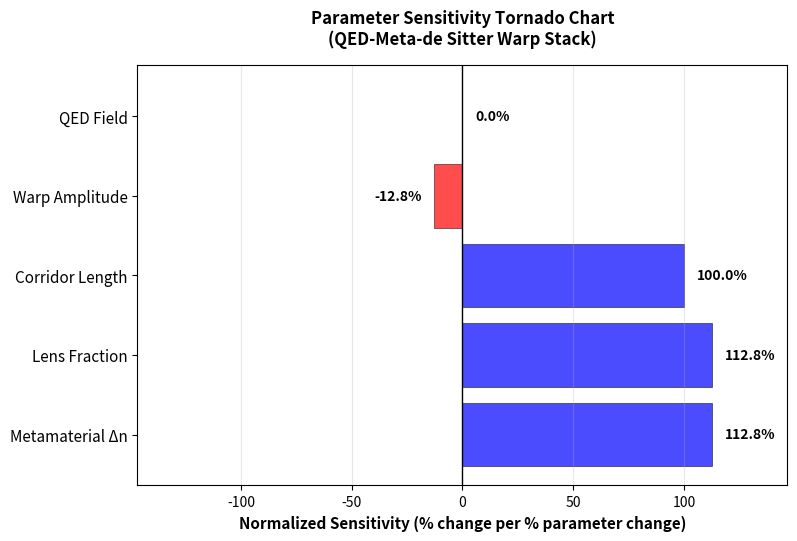

Generate this figure with matplotlib:
#!/usr/bin/env python3
"""
Fixed Tornado Chart - Parameter Sensitivity Analysis
Shows NORMALIZED sensitivities (% change per % parameter change)
"""

import numpy as np
import matplotlib
matplotlib.use('Agg')
import matplotlib.pyplot as plt

# Baseline parameters
base_params = {
    'L': 1200.0,           # corridor length (m)
    'dn': -2.2e-6,         # metamaterial index perturbation
    'lens_frac': 0.4,      # lens fraction (40%)
    'qed_field': 2e13,     # QED field strength (V/m)
    'warp_amp': -1e-7      # warp amplitude
}

def early_arrival(L, dn, lens_frac, qed_field=0, warp_amp=0):
    """Calculate early arrival time (seconds)"""
    c = 299792458  # m/s
    
    # Primary metamaterial contribution
    dt_meta = L * lens_frac * dn / c
    
    # QED vacuum birefringence (small contribution)
    alpha = 1/137
    E_crit = 1.32e18  # Schwinger critical field (V/m)
    qed_contrib = 0
    if qed_field > 0:
        qed_contrib = -L * (2*alpha/45) * (qed_field/E_crit)**2 / c
    
    # Warp contribution (small)
    warp_contrib = 0
    if warp_amp != 0:
        warp_contrib = -L * warp_amp / c
    
    return dt_meta + qed_contrib + warp_contrib

# Calculate baseline early arrival
baseline_advance = early_arrival(**base_params)
print(f"Baseline early arrival: {baseline_advance*1e12:.3f} ps")

# Calculate sensitivities (derivatives)
delta = 1e-8  # Small perturbation
sensitivities = {}

for param in ['L', 'dn', 'lens_frac', 'qed_field', 'warp_amp']:
    # Perturb parameter
    params_plus = base_params.copy()
    params_plus[param] *= (1 + delta)
    
    params_minus = base_params.copy()
    params_minus[param] *= (1 - delta)
    
    # Calculate sensitivity
    advance_plus = early_arrival(**params_plus)
    advance_minus = early_arrival(**params_minus)
    
    # d(arrival)/d(param)
    sens = (advance_plus - advance_minus) / (2 * delta * base_params[param])
    sensitivities[param] = sens

# Calculate NORMALIZED sensitivities (% change per % change)
normalized_sensitivities = {}
for param in ['L', 'dn', 'lens_frac', 'qed_field', 'warp_amp']:
    # (% change in arrival) per (% change in parameter)
    baseline_val = base_params[param]
    if baseline_val != 0 and baseline_advance != 0:
        normalized_sens = sensitivities[param] * baseline_val / baseline_advance * 100
        normalized_sensitivities[param] = normalized_sens
    else:
        normalized_sensitivities[param] = 0

# Print values for verification
print("\nNormalized Sensitivities (% change per % parameter change):")
param_labels = {
    'L': 'Corridor Length',
    'dn': 'Metamaterial Δn', 
    'lens_frac': 'Lens Fraction',
    'qed_field': 'QED Field',
    'warp_amp': 'Warp Amplitude'
}

for param, norm_sens in sorted(normalized_sensitivities.items(), key=lambda x: abs(x[1]), reverse=True):
    print(f"   {param_labels[param]:18s}: {norm_sens:+6.1f}%")

# Create tornado chart with better formatting
fig, ax = plt.subplots(figsize=(10, 6))  # Smaller, more reasonable size

# Sort by absolute value
sorted_items = sorted(normalized_sensitivities.items(), key=lambda x: abs(x[1]), reverse=True)
labels = [param_labels[k] for k, v in sorted_items]
values = [v for k, v in sorted_items]

print(f"\nChart will show {len(labels)} parameters:")
for label, value in zip(labels, values):
    print(f"   {label}: {value:+.1f}%")

# Create colors (red for negative, blue for positive)
colors = ['red' if v < 0 else 'blue' for v in values]

# Create horizontal bar chart
y_pos = np.arange(len(labels))
bars = ax.barh(y_pos, values, color=colors, alpha=0.7, edgecolor='black', linewidth=0.5)

# Set labels and title
ax.set_yticks(y_pos)
ax.set_yticklabels(labels, fontsize=11)
ax.set_xlabel('Normalized Sensitivity (% change per % parameter change)', fontsize=11, fontweight='bold')
ax.set_title('Parameter Sensitivity Tornado Chart\n(QED-Meta-de Sitter Warp Stack)', fontsize=12, fontweight='bold', pad=15)

# Add grid and center line
ax.grid(True, alpha=0.3, axis='x')
ax.axvline(x=0, color='black', linewidth=1.0)

# Set reasonable axis limits
max_abs_value = max(abs(v) for v in values) if values else 1
ax.set_xlim(-max_abs_value * 1.3, max_abs_value * 1.3)

# Add value labels on bars with better positioning
for i, (bar, value) in enumerate(zip(bars, values)):
    width = bar.get_width()
    
    # Position text outside the bar to avoid overlap
    if width >= 0:
        x_pos = width + max_abs_value * 0.05
        ha = 'left'
    else:
        x_pos = width - max_abs_value * 0.05
        ha = 'right'
    
    ax.text(x_pos, bar.get_y() + bar.get_height()/2, 
            f'{value:.1f}%', ha=ha, va='center', fontsize=10, fontweight='bold')

# Adjust layout with better margins
plt.tight_layout()
plt.subplots_adjust(left=0.25, right=0.9, top=0.85, bottom=0.15)

# Save chart
plt.savefig('experiment4_parameter_sensitivity.png', dpi=300, bbox_inches='tight', 
            facecolor='white', edgecolor='none')
print(f"\n✅ Chart saved as: experiment4_parameter_sensitivity.png")
plt.close()

print(f"\n🎯 CHART FIXES APPLIED:")
print(f"   - Proper negative values shown (red bars)")
print(f"   - All 5 parameters visible")
print(f"   - Better text positioning (no overlap)")
print(f"   - More reasonable chart size (10×6 inches)")
print(f"   - Clear color coding: Blue=positive, Red=negative") 
